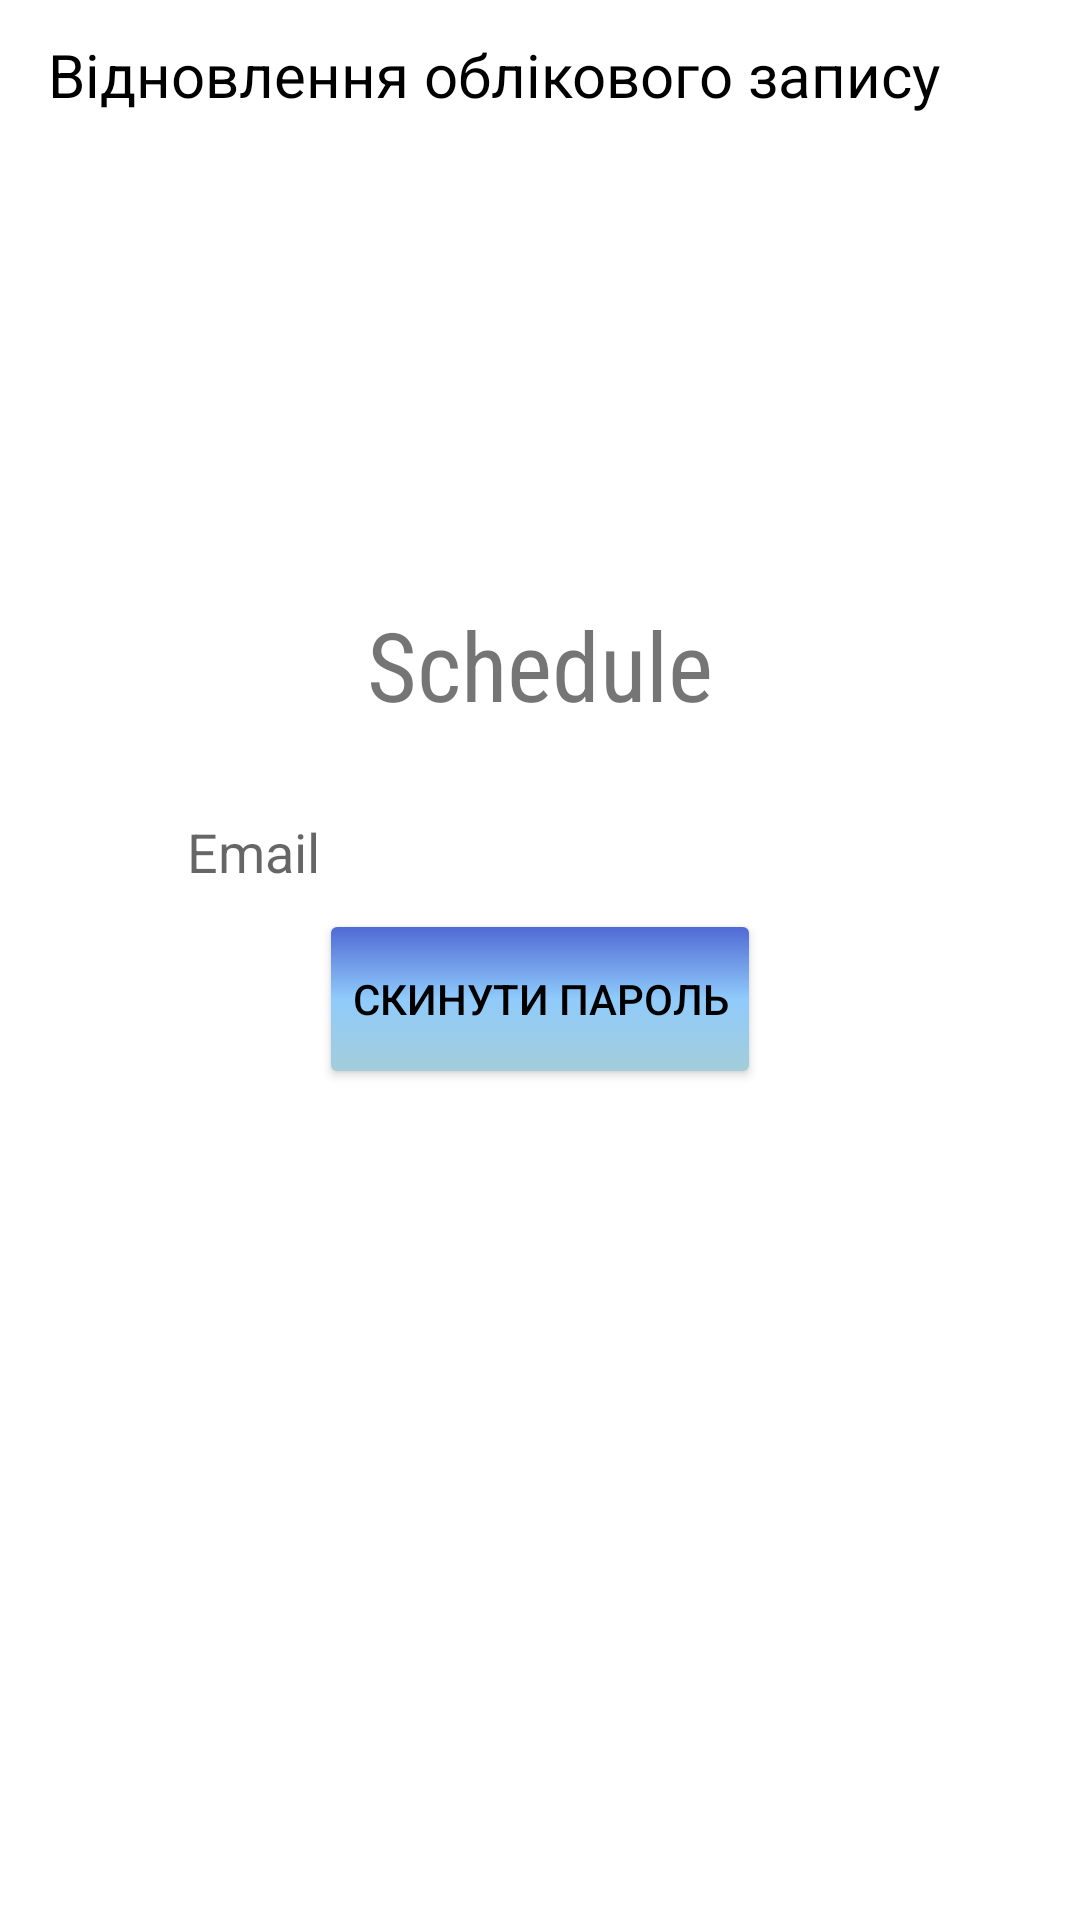

Write the Android layout XML for this screen, with the resource values it uses.
<!-- AndroidManifest.xml: application theme Theme.Schedule -->
<!-- res/layout/activity_forgot_password.xml -->
<?xml version="1.0" encoding="utf-8"?>
<RelativeLayout xmlns:android="http://schemas.android.com/apk/res/android"
    android:layout_width="match_parent"
    android:layout_height="match_parent"
    android:orientation="vertical">


    <LinearLayout
        android:layout_width="match_parent"
        android:layout_height="match_parent"
        android:gravity="center|top"
        android:orientation="vertical">


        <LinearLayout
            android:layout_width="match_parent"
            android:layout_height="50dp"
            android:background="@drawable/border"
            android:gravity="center">

            <TextView
                android:layout_width="match_parent"
                android:layout_height="wrap_content"
                android:paddingLeft="16dp"
                android:text="@string/name_forgot_password"
                android:textColor="@color/black"
                android:textSize="20sp" />

        </LinearLayout>

        <TextView
            android:layout_width="wrap_content"
            android:layout_height="wrap_content"
            android:fontFamily="sans-serif-condensed"
            android:paddingTop="150dp"
            android:paddingBottom="16dp"
            android:text="@string/app_name"
            android:textSize="32sp" />

        <LinearLayout
            android:layout_width="fill_parent"
            android:layout_height="wrap_content"
            android:gravity="center"
            android:orientation="horizontal"
            android:padding="10dp"
            android:weightSum="1">

            <EditText
                android:id="@+id/email_edit_text"
                android:layout_width="0dp"
                android:layout_height="30dp"
                android:layout_weight=".75"
                android:background="@drawable/custom_edit_text"
                android:hint="@string/email"
                android:paddingLeft="10dp"
                android:paddingRight="10dp" />

        </LinearLayout>

        <androidx.appcompat.widget.AppCompatButton
            android:id="@+id/reset_password_button"
            android:layout_width="wrap_content"
            android:layout_height="wrap_content"
            android:text="@string/drop_password"
            android:background="@drawable/button_style"
            android:textColor="@color/black" />

    </LinearLayout>

    <LinearLayout
        android:layout_width="match_parent"
        android:layout_height="match_parent"
        android:gravity="center">

        <ProgressBar
            android:id="@+id/progressBar"
            style="?android:attr/progressBarStyleLarge"
            android:layout_width="wrap_content"
            android:layout_height="wrap_content"
            android:visibility="gone" />

    </LinearLayout>


</RelativeLayout>
<!-- resources referenced by this layout -->
<resources>
  <!-- drawable button_style (drawable) -->
  <?xml version="1.0" encoding="utf-8"?>
  <selector xmlns:android="http://schemas.android.com/apk/res/android">
  
      <item
          android:state_pressed="true"
          android:state_enabled="true"
          android:drawable="@drawable/button_pressed" />
  
      <item
          android:state_enabled="true"
          android:drawable="@drawable/button_gradient" />
  </selector>
  <string name="app_name">Schedule</string>
  <string name="drop_password">СКИНУТИ ПАРОЛЬ</string>
  <string name="email">Email</string>
  <string name="name_forgot_password">Відновлення облікового запису</string>
  <style name="Theme.Schedule" parent="Theme.MaterialComponents.DayNight.NoActionBar">
          <item name="android:forceDarkAllowed" tools:targetApi="q">false</item>
          
          <item name="colorPrimary">#304ffe</item>
          <item name="colorPrimaryVariant">#0026ca</item>
          <item name="colorOnPrimary">@color/white</item>
          
          <item name="colorSecondary">@color/teal_200</item>
          <item name="colorSecondaryVariant">@color/teal_700</item>
          <item name="colorOnSecondary">@color/black</item>
          
          <item name="android:statusBarColor" tools:targetApi="l">?attr/colorPrimaryVariant</item>
          
      </style>
  <!-- drawable button_pressed (drawable) -->
  <?xml version="1.0" encoding="utf-8"?>
  <shape xmlns:android="http://schemas.android.com/apk/res/android"
      android:shape="rectangle"
      android:innerRadius="1dp">
      <solid
          android:color="#0080ff"/>
  
      <padding android:left="7dp"
          android:top="7dp"
          android:right="7dp"
          android:bottom="7dp" />
      <stroke
          android:width="0dip"
          android:color="#FFFFFF" />
      <corners android:radius= "8dp" />
  </shape>
  <!-- drawable button_gradient (drawable) -->
  <?xml version="1.0" encoding="utf-8"?>
  <shape xmlns:android="http://schemas.android.com/apk/res/android"
      android:shape="rectangle" >
      
      <gradient
          android:startColor="#506AD4"
          android:centerColor="#90CBFB"
          android:endColor="#A3CDD9"
          android:angle="270" />
  
      <corners
          android:radius="2dp"
          />
  
  </shape>
  <!-- not gathered from this repository: default colours our renderer supplied (Android Studio template values) -->
  <color name="teal_200">#FF03DAC5</color>
  <color name="teal_700">#FF018786</color>
  <color name="black">#FF000000</color>
  <color name="white">#FFFFFFFF</color>
</resources>
